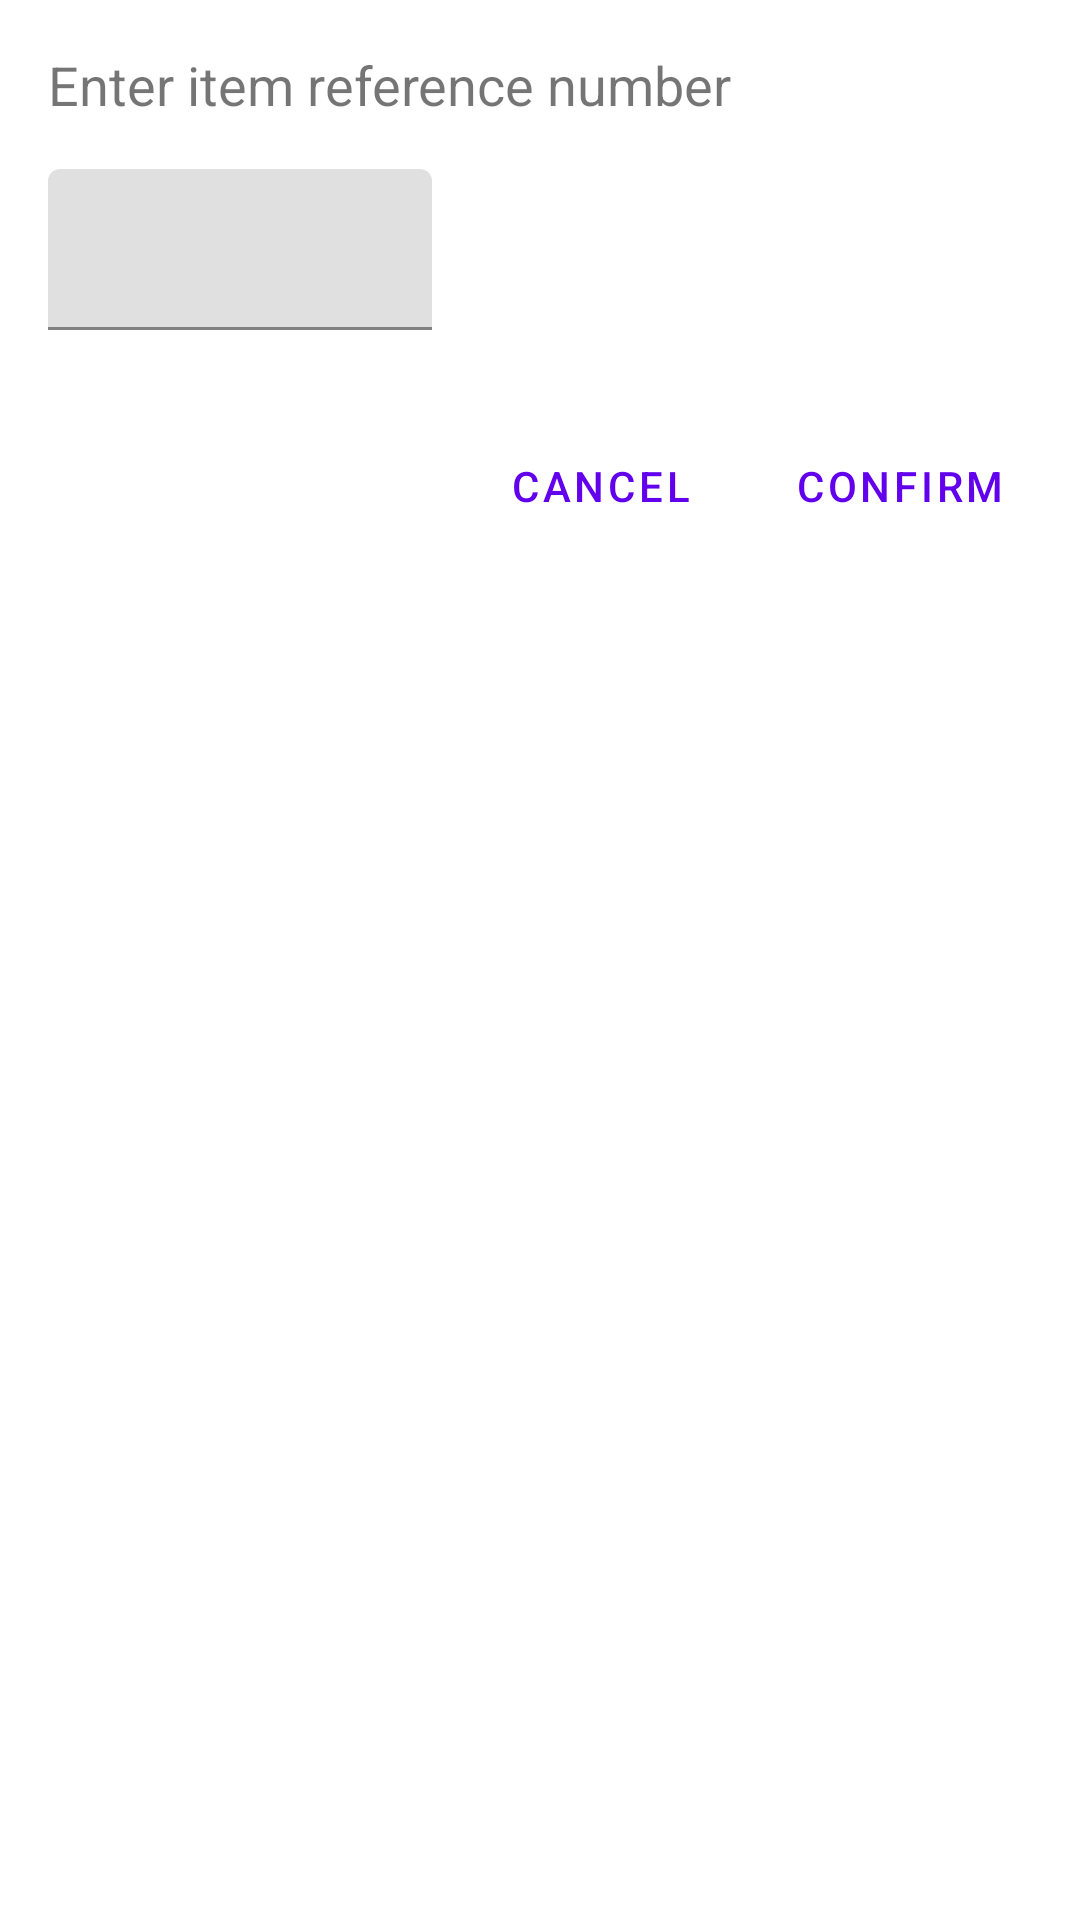

Produce the Android XML layout that renders to this screen, including the resource entries it uses.
<!-- AndroidManifest.xml: application theme Theme.PlayerTracker -->
<!-- res/layout/add_item_dialog.xml -->
<?xml version="1.0" encoding="utf-8"?>
<androidx.constraintlayout.widget.ConstraintLayout xmlns:android="http://schemas.android.com/apk/res/android"
    android:layout_width="match_parent"
    android:layout_height="match_parent"
    android:orientation="vertical"
    xmlns:app="http://schemas.android.com/apk/res-auto">

    <TextView
        android:id="@+id/titleTextView"
        android:layout_width="match_parent"
        android:layout_height="wrap_content"
        android:layout_margin="16dp"
        android:layout_marginTop="16dp"
        android:text="@string/add_item_text"
        android:textSize="18sp"
        app:layout_constraintEnd_toEndOf="parent"
        app:layout_constraintStart_toStartOf="parent"
        app:layout_constraintTop_toTopOf="parent" />

    <com.google.android.material.textfield.TextInputLayout
        android:id="@+id/textInputLayout"
        android:layout_width="128dp"
        android:layout_height="wrap_content"
        android:layout_margin="16dp"
        app:layout_constraintStart_toStartOf="parent"
        app:layout_constraintTop_toBottomOf="@id/titleTextView">

        <com.google.android.material.textfield.TextInputEditText
            android:id="@+id/itemReferenceNumberEditText"
            android:layout_width="match_parent"
            android:layout_height="wrap_content"
            android:paddingBottom="16dp"
            android:paddingTop="16dp"
            android:inputType="number"/>

    </com.google.android.material.textfield.TextInputLayout>

    <Button
        android:id="@+id/confirmAddButton"
        android:layout_width="wrap_content"
        android:layout_height="wrap_content"
        android:layout_marginTop="28dp"
        android:layout_marginEnd="16dp"
        android:text="@string/confirm_dialog"
        app:layout_constraintTop_toBottomOf="@id/textInputLayout"
        app:layout_constraintEnd_toEndOf="parent"
        style="@style/Widget.MaterialComponents.Button.TextButton"/>

    <Button
        android:id="@+id/cancelAddButton"
        android:layout_width="wrap_content"
        android:layout_height="wrap_content"
        android:layout_marginTop="28dp"
        android:layout_marginEnd="12dp"
        android:text="@string/cancel_dialog"
        app:layout_constraintTop_toBottomOf="@id/textInputLayout"
        app:layout_constraintEnd_toStartOf="@id/confirmAddButton"
        style="@style/Widget.MaterialComponents.Button.TextButton"/>

</androidx.constraintlayout.widget.ConstraintLayout>
<!-- resources referenced by this layout -->
<resources>
  <string name="add_item_text">Enter item reference number</string>
  <string name="cancel_dialog">Cancel</string>
  <string name="confirm_dialog">Confirm</string>
  <style name="Theme.PlayerTracker" parent="Theme.MaterialComponents.DayNight.DarkActionBar">
          
          <item name="colorPrimary">@color/purple_500</item>
          <item name="colorPrimaryVariant">@color/purple_700</item>
          <item name="colorOnPrimary">@color/white</item>
          
          <item name="colorSecondary">@color/teal_200</item>
          <item name="colorSecondaryVariant">@color/teal_700</item>
          <item name="colorOnSecondary">@color/black</item>
          
          <item name="android:statusBarColor" tools:targetApi="l">?attr/colorPrimaryVariant</item>
          
      </style>
  <!-- not gathered from this repository: default colours our renderer supplied (Android Studio template values) -->
  <color name="purple_500">#FF6200EE</color>
  <color name="purple_700">#FF3700B3</color>
  <color name="teal_200">#FF03DAC5</color>
  <color name="teal_700">#FF018786</color>
  <color name="black">#FF000000</color>
  <color name="white">#FFFFFFFF</color>
</resources>
